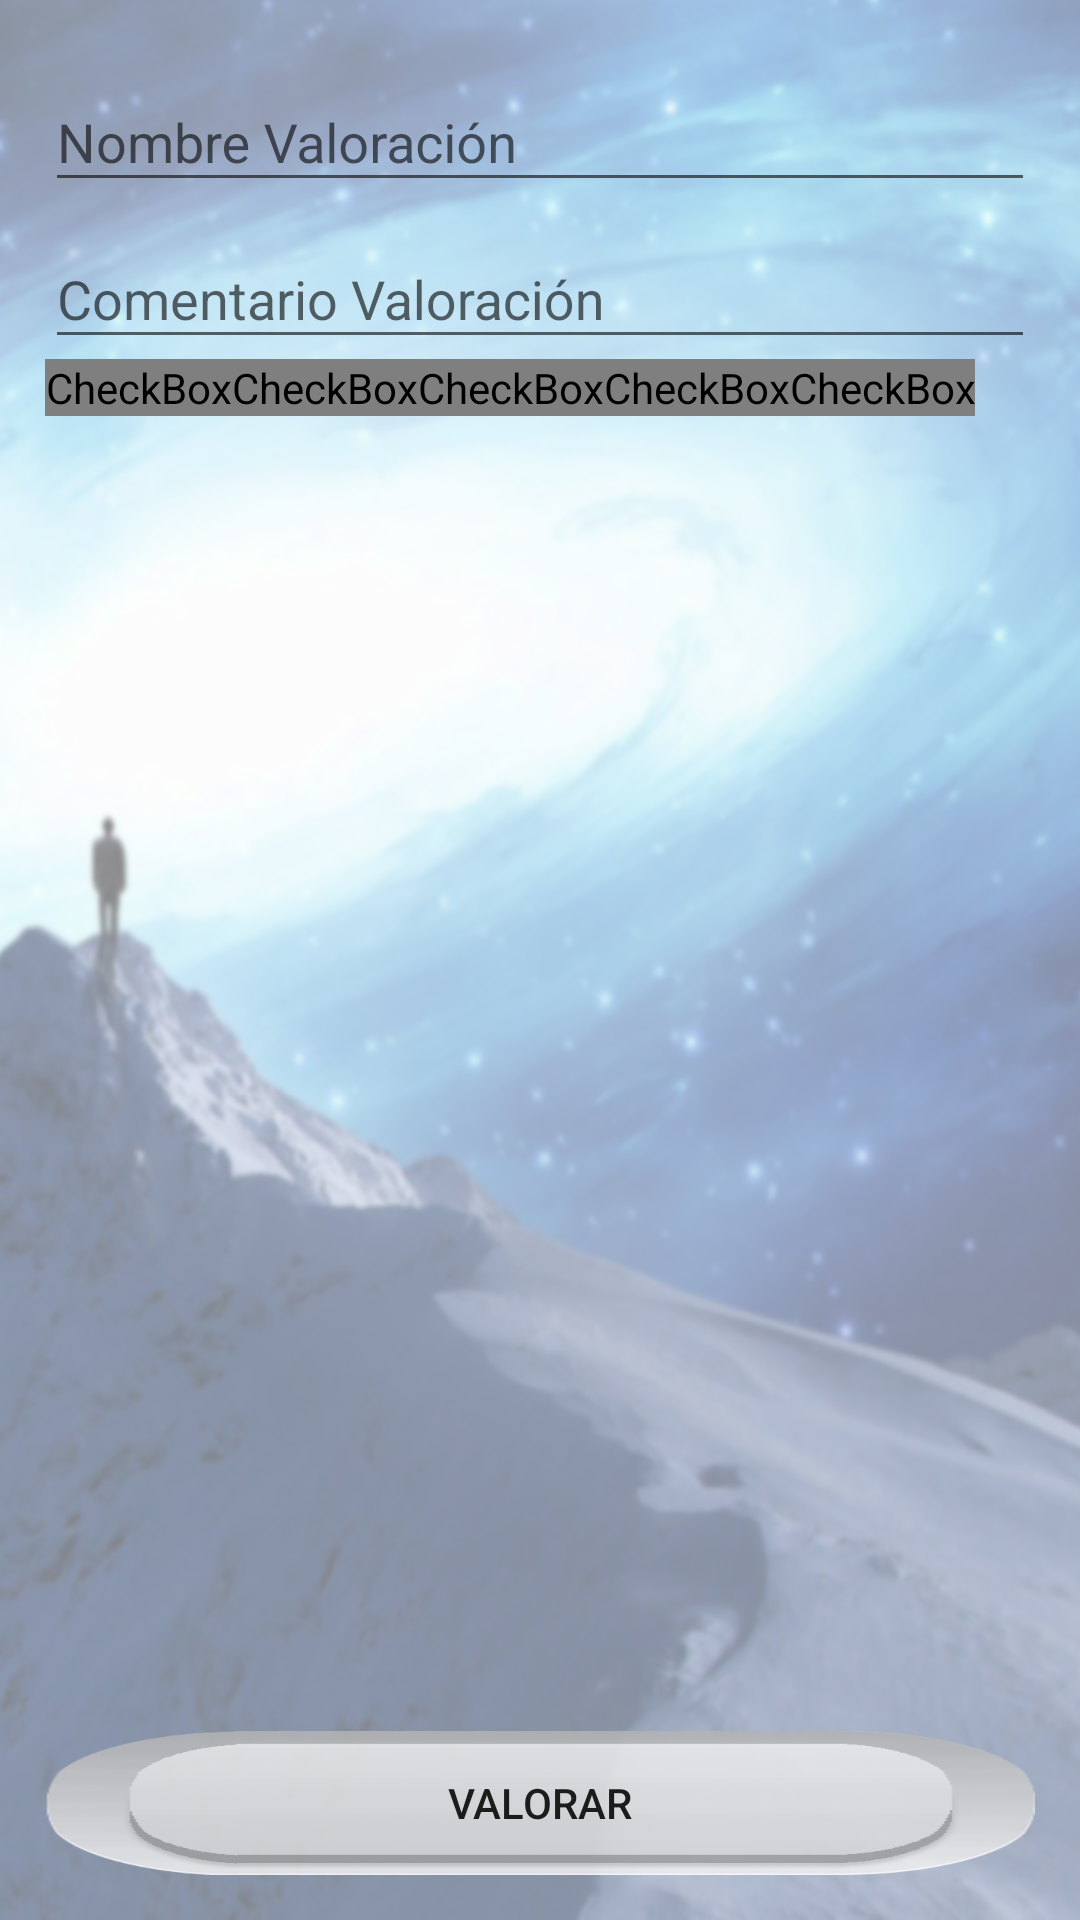

Layout XML and referenced resources for this Android screen:
<!-- AndroidManifest.xml: application theme AppTheme -->
<!-- res/layout/fragment_crear_review.xml -->
<RelativeLayout xmlns:android="http://schemas.android.com/apk/res/android"
    xmlns:tools="http://schemas.android.com/tools"
    android:layout_width="match_parent"
    android:layout_height="match_parent"
    android:orientation="vertical"
    android:padding="15dp"
    tools:context="com.travelmaster.Fragment.CrearReviewFragment"
    android:background="@drawable/background_with_noicon">
    <Button
        android:id="@+id/botonCrear"
        android:layout_width="match_parent"
        android:layout_height="wrap_content"
        android:layout_alignParentBottom="true"
        android:text="@string/crearReview"
        android:background="@drawable/custom_button"/>
    <ScrollView
        android:layout_width="match_parent"
        android:layout_height="match_parent"
        android:layout_above="@id/botonCrear">
        <LinearLayout
            android:layout_width="match_parent"
            android:layout_height="0dp"
            android:orientation="vertical">
            <android.support.design.widget.TextInputLayout
                android:layout_width="match_parent"
                android:layout_height="wrap_content"
                android:layout_weight="0.5">
                <EditText
                    android:id="@+id/nombreReview"
                    android:layout_width="match_parent"
                    android:layout_height="wrap_content"
                    android:inputType="text"
                    android:maxLines="1"
                    android:maxLength="20"
                    android:hint="@string/nombreReview"/>
            </android.support.design.widget.TextInputLayout>
            <android.support.design.widget.TextInputLayout
                android:layout_width="match_parent"
                android:layout_height="wrap_content"
                android:layout_weight="1">
                <EditText
                    android:id="@+id/descripcionReview"
                    android:layout_width="match_parent"
                    android:layout_height="wrap_content"
                    android:hint="@string/descripcionReview"
                    android:maxLength="100"
                    android:layout_weight="0.5"/>
            </android.support.design.widget.TextInputLayout>
            <LinearLayout
                android:layout_width="match_parent"
                android:layout_height="wrap_content"
                android:orientation="horizontal"
                android:layout_weight="0.1">
                <CheckBox
                    android:id="@+id/valoracion1"
                    android:layout_width="wrap_content"
                    android:layout_height="wrap_content"
                    android:background="@android:color/transparent"
                    android:button="@drawable/valoraciones_review"/>
                <CheckBox
                    android:id="@+id/valoracion2"
                    android:layout_width="wrap_content"
                    android:layout_height="wrap_content"
                    android:background="@android:color/transparent"
                    android:button="@drawable/valoraciones_review"/>
                <CheckBox
                    android:id="@+id/valoracion3"
                    android:layout_width="wrap_content"
                    android:layout_height="wrap_content"
                    android:background="@android:color/transparent"
                    android:button="@drawable/valoraciones_review"/>
                <CheckBox
                    android:id="@+id/valoracion4"
                    android:layout_width="wrap_content"
                    android:layout_height="wrap_content"
                    android:background="@android:color/transparent"
                    android:button="@drawable/valoraciones_review"/>
                <CheckBox
                    android:id="@+id/valoracion5"
                    android:layout_width="wrap_content"
                    android:layout_height="wrap_content"
                    android:background="@android:color/transparent"
                    android:button="@drawable/valoraciones_review"/>
            </LinearLayout>
        </LinearLayout>
    </ScrollView>

</RelativeLayout>
<!-- resources referenced by this layout -->
<resources>
  <!-- drawable background_with_noicon: png bitmap (drawable, 537496 bytes) -->
  <!-- drawable custom_button (drawable) -->
  <?xml version="1.0" encoding="utf-8"?>
  <selector xmlns:android="http://schemas.android.com/apk/res/android">
      <item android:drawable="@drawable/transparente_presionado" android:state_pressed="true" />
      <item android:drawable="@drawable/transparente_no_presionado2" android:state_focused="true" />
      <item android:drawable="@drawable/transparente_no_presionado" />
  </selector>
  <!-- drawable valoraciones_review (drawable) -->
  <?xml version="1.0" encoding="utf-8"?>
  <selector xmlns:android="http://schemas.android.com/apk/res/android">
      <item android:drawable="@drawable/star_big_on" android:state_checked="true" />
      <item android:drawable="@drawable/star_big_off" />
  </selector>
  <string name="crearReview">Valorar</string>
  <string name="descripcionReview">Comentario Valoración</string>
  <string name="nombreReview">Nombre Valoración</string>
  <style name="AppTheme" parent="Theme.AppCompat.Light.DarkActionBar">
          
          <item name="colorPrimary">@color/dark_gray</item>
          <item name="colorPrimaryDark">@color/dark_gray</item>
          <item name="colorAccent">@color/colorAccent</item>
      </style>
  <color name="colorAccent">#FF4081</color>
</resources>
